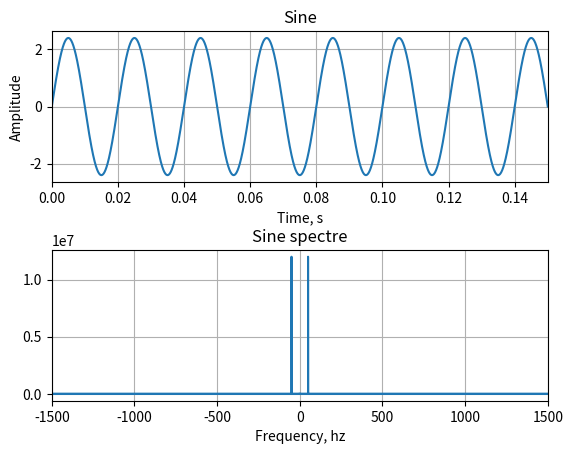

Generate this figure with matplotlib: (Note: this script raises an exception after producing the figure.)
import numpy as np
import matplotlib.pyplot as plt
from scipy import signal
import re
import os

variant = 14  # Изменяйте ТОЛЬКО значение варианта


class Signal:
    def __init__(self, variant, sig_template):
        self.variant = variant
        self.dt = 0.00001
        self.test_signal_start = 0
        self.test_signal_duration = 100
        self.test_sig_ampl = 1 + self.variant * 0.1
        self.test_sig_freq = 1 + self.variant * 3.5
        self.non_lin_param_1 = 0.5 + self.variant * 0.1
        self.lin_param_k = 0.5 + self.variant * 0.3
        self.lin_param_T = 0.1 + self.variant * 0.2
        self.sig = {
            'sine': sig_template.copy(),
            'meandr': sig_template.copy(),
            'sawtooth': sig_template.copy(),
        }
        self.dead_zone_vec = None
        self.saturation_vec = None

    def getParams(self):
        print("Вариант номер: {}".format(self.variant))
        print("Амплитуда тестового сигнала: {:.2}".format(self.test_sig_ampl))
        print("Частота тестового сигнала: {} Гц".format(self.test_sig_freq))
        print("Длительность тестового сигнала: {} с".format(
            self.test_signal_duration))
        print("Параметр нелинейностей 1: {:.2}".format(self.non_lin_param_1))
        print("Коэффициент усиления линейного звена: {:.2}".format(
            self.lin_param_k))
        print("Постоянная времени линейного звена: {:.2}".format(
            self.lin_param_T))
        print("Частота дискретизации: {}".format(self.dt))

    def getTestVector(self):
        self.t = np.arange(0, self.test_signal_duration, self.dt)

    def getSignals(self):
        self.phaze = self.test_sig_freq * self.t * 2 * np.pi

        self.sig['sine']['data'] = self.test_sig_ampl * np.sin(self.phaze)
        self.sig['meandr']['data'] = self.test_sig_ampl * \
            signal.square(self.phaze)
        self.sig['sawtooth']['data'] = self.test_sig_ampl * \
            signal.sawtooth(self.phaze)

    def getSignalSpec(self, sig):
        sig_spec = np.abs(np.fft.fft(sig))
        freqs = np.fft.fftfreq(sig.shape[0], self.dt)

        return [sig_spec, freqs]

    def getSignalAfterNonLinElem(self, non_lin_type):
        def dead_zone_scalar(x, width=0.5):
            if np.abs(x) < width:
                return 0
            elif x > 0:
                return x-width
            else:
                return x+width

        if (self.dead_zone_vec is None):
            self.dead_zone_vec = np.vectorize(dead_zone_scalar, otypes=[
                                              np.float64], excluded=['width'])

        def saturation_scalar(x, height=0.5):
            if np.abs(x) < height:
                return x
            elif x > 0:
                return height
            else:
                return -height

        if (self.saturation_vec is None):
            self.saturation_vec = np.vectorize(saturation_scalar, otypes=[
                                               np.float64], excluded=['hight'])

        def relay(sig):
            return np.sign(sig)

        def dead_zone(sig):
            return self.dead_zone_vec(sig, self.non_lin_param_1)

        def saturation(sig):
            return self.saturation_vec(sig, self.non_lin_param_1)

        if(non_lin_type == 'relay'):
            return relay
        if(non_lin_type == 'dead zone'):
            return dead_zone
        if(non_lin_type == 'saturation'):
            return saturation

    def getSignalAfterFiltration(self):
        B = [self.lin_param_k/(1+self.lin_param_T/self.dt)]
        A = [1, -1/(1+self.dt/self.lin_param_T)]

        def filtred(sig):
            return signal.lfilter(B, A, sig)

        return filtred


class Utility:
    def __init__(self, options):
        self.options = options
        self.non_lin_elems = ['relay', 'dead zone', 'saturation']

    def pretify(self, str):
        return re.sub(r'^([a-zёа-я])', lambda tmp: tmp.group().upper(), str.lower())

    def renameImage(self, str):
        return '-'.join(str.split())

    def saveFile(self, figure, figure_name):
        path = './LaTeX/body/images/' + \
            self.renameImage(figure_name) + '.png'

        if(os.path.isfile(path)):
            os.remove(path)

        figure.savefig(path)

    def signalPlot(self, this, sigs, options, title):
        self.getPlotDetails(options, title)
        for sig in sigs:
            plt.plot(this.t, sig)

    def specPlot(self, this, sig, options, title):
        sig_spec, freqs = this.getSignalSpec(sig)
        self.getPlotDetails(options, title)

        plt.plot(freqs, sig_spec)

    def getPlotDetails(self, options, title):
        limits = options['limits']
        if(limits['x'] is not None):
            plt.xlim(limits['x'])
        if(limits['y'] is not None):
            plt.ylim(limits['y'])

        labels = options['labels']
        if(labels['x'] is not None):
            plt.xlabel(self.pretify(labels['x']))
        if(labels['y'] is not None):
            plt.ylabel(self.pretify(labels['y']))

        plt.title(self.pretify(title))

    def getSignalPlots(self, this, extra, scaled_one=None):
        to_plot = ['sig', 'spec']

        if (scaled_one is not None):
            to_plot.insert(1, 'scaled_sig')

        if(len(to_plot) == 3):
            h_space = 1
        else:
            h_space = 0.45

        for graph in self.options:
            options = self.options[graph]

            sig = [this.sig[graph]['data']]

            if(extra['data'] is not None):
                for func in extra['data']:
                    sig.extend([func(sig[len(sig)-1])])

            to_spec = sig[len(sig) - 1]

            figure_name = extra['figure_name'].format(graph)
            spectre_title = extra['spectre_title'].format(graph)
            title = extra['title'].format(graph)

            figure = plt.figure(self.pretify(figure_name))

            for type in to_plot:
                plt.subplot(len(to_plot), 1,
                            to_plot.index(type) + 1)
                plt.subplots_adjust(hspace=h_space)
                plt.grid()

                if(type == 'spec'):
                    self.specPlot(
                        this, to_spec, options['spec'], spectre_title)
                if(type == 'sig'):
                    self.signalPlot(this, sig, options['sig'], title)
                if(type == 'scaled_sig'):
                    self.signalPlot(
                        this, sig, options['filtred'], 'scaled' + title)

            self.saveFile(figure, figure_name)

    def getNonLinearPlots(self, this):
        for non_lin_elem in self.non_lin_elems:
            after_non_lin_elem = this.getSignalAfterNonLinElem(non_lin_elem)

            self.getStaticPlots(
                this, non_lin_elem, after_non_lin_elem)

            params = {
                'data': [after_non_lin_elem],
                'figure_name': '{} after ' + non_lin_elem + ' and its spectre ',
                'title': '{} and its result after ' + non_lin_elem,
                'spectre_title': '{} after ' + non_lin_elem + ' spectre',
            }

            self.getSignalPlots(this, params)

            filtred = this.getSignalAfterFiltration()

            params = {
                'data': [after_non_lin_elem, filtred],
                'figure_name': '{} after filtred ' + non_lin_elem + ' and its spectre',
                'title': '{}, same after ' + non_lin_elem + 'and same filtred after ' + non_lin_elem,
                'spectre_title': '{} filtred after ' + non_lin_elem + ' spectre',
            }

            self.getSignalPlots(this, params, True)

            params = {
                'data': [filtred, after_non_lin_elem],
                'figure_name': 'filtred {} after ' + non_lin_elem + ' and its spectre',
                'title': '{}, filtred same and filtred same after ' + non_lin_elem,
                'spectre_title': 'filtred {} after ' + non_lin_elem + ' spectre',
            }

            self.getSignalPlots(this, params, True)

    def getStaticPlots(self, this, non_lin_elem, func):
        figure_name = '{} static characteristics'.format(
            non_lin_elem)

        figure = plt.figure(self.pretify(figure_name))

        for graph in self.options:
            sig_props = this.sig[graph]['data']

            sig_after_non_lin = func(
                sig_props)

            plt.subplot(len(self.options), 1,
                        list(self.options).index(graph) + 1)
            plt.subplots_adjust(hspace=1)
            plt.grid()

            title = '{} static characteristic with a {} at the entrance'.format(
                non_lin_elem, graph)

            self.getPlotDetails(
                self.options[graph]['static'],
                self.pretify(title))

            plt.plot(sig_props, sig_after_non_lin)

        self.saveFile(figure, figure_name)


sig_options_template = {
    'signal_name': None,
    'sig': {
        'labels': {'x': 'Time, s', 'y': 'Amplitude', },
        'limits': {'x': [0, 0.15], 'y': None, },
    },
    'spec': {
        'labels': {'x': 'Frequency, Hz', 'y': None, },
        'limits': {'x': [-1500, 1500], 'y': None, },
    },
    'static': {
        'labels': {'x': 'In', 'y': 'Out', },
        'limits': {'x': None, 'y': None, },
    },
    'filtred': {
        'labels': {'x': 'Time, s', 'y': 'Amplitude', },
        'limits': {'x': [0, 0.1], 'y': [-0.05, 0.05], },
    }
}

options = {
    'sine': sig_options_template.copy(),
    'meandr': sig_options_template.copy(),
    'sawtooth': sig_options_template.copy(),
}

sig_template = {
    'data': None,
    'relay': None,
    'dead_zone': None,
    'saturation': None,
    'filtration': {
        'data': None,
        'relay': {
            'after': None,
            'reversed': None
        },
        'dead_zone': {
            'after': None,
            'reversed': None
        },
        'saturation': {
            'after': None,
            'reversed': None
        },
    },
}

params = {
    'data': None,
    'figure_name': '{} and its spectre',
    'title': '{}',
    'spectre_title': '{} spectre',
}

sig = Signal(variant, sig_template)

utility = Utility(options)

sig.getParams()

sig.getTestVector()
sig.getSignals()


utility.getSignalPlots(sig, params)
utility.getNonLinearPlots(sig)

plt.show()
